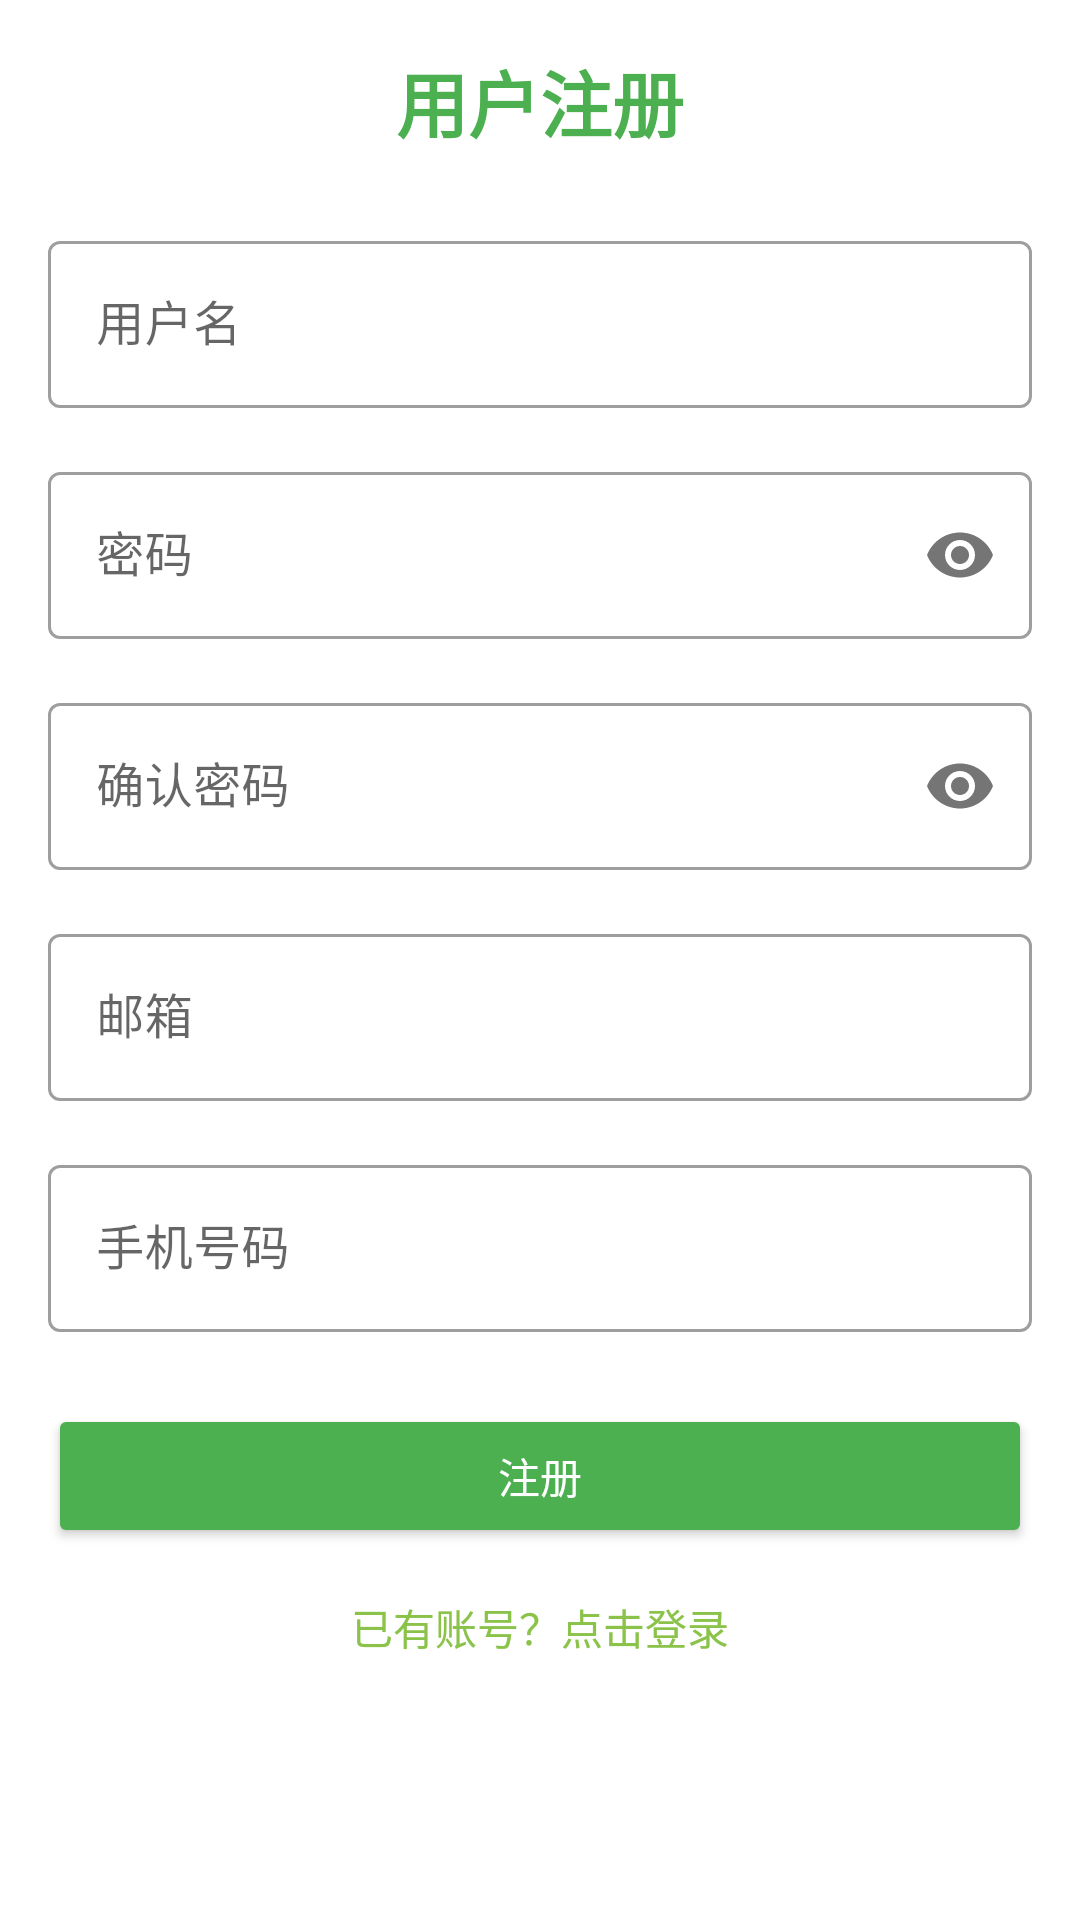

This screen was rendered from an Android layout file. Write that file and the resources it references.
<!-- AndroidManifest.xml: application theme Theme.CampusMarket -->
<!-- res/layout/activity_register.xml -->
<?xml version="1.0" encoding="utf-8"?>
<LinearLayout xmlns:android="http://schemas.android.com/apk/res/android"
    xmlns:app="http://schemas.android.com/apk/res-auto"
    android:layout_width="match_parent"
    android:layout_height="match_parent"
    android:orientation="vertical"
    android:padding="16dp">

    <TextView
        android:layout_width="match_parent"
        android:layout_height="wrap_content"
        android:text="用户注册"
        android:textSize="24sp"
        android:textStyle="bold"
        android:textColor="@color/colorPrimary"
        android:gravity="center"
        android:layout_marginBottom="24dp" />

    <com.google.android.material.textfield.TextInputLayout
        android:layout_width="match_parent"
        android:layout_height="wrap_content"
        android:layout_marginBottom="16dp"
        style="@style/Widget.MaterialComponents.TextInputLayout.OutlinedBox">

        <EditText
            android:id="@+id/username_edit"
            android:layout_width="match_parent"
            android:layout_height="wrap_content"
            android:hint="用户名"
            android:inputType="text" />
    </com.google.android.material.textfield.TextInputLayout>

    <com.google.android.material.textfield.TextInputLayout
        android:layout_width="match_parent"
        android:layout_height="wrap_content"
        android:layout_marginBottom="16dp"
        app:passwordToggleEnabled="true"
        style="@style/Widget.MaterialComponents.TextInputLayout.OutlinedBox">

        <EditText
            android:id="@+id/password_edit"
            android:layout_width="match_parent"
            android:layout_height="wrap_content"
            android:hint="密码"
            android:inputType="textPassword" />
    </com.google.android.material.textfield.TextInputLayout>

    <com.google.android.material.textfield.TextInputLayout
        android:layout_width="match_parent"
        android:layout_height="wrap_content"
        android:layout_marginBottom="16dp"
        app:passwordToggleEnabled="true"
        style="@style/Widget.MaterialComponents.TextInputLayout.OutlinedBox">

        <EditText
            android:id="@+id/confirm_password_edit"
            android:layout_width="match_parent"
            android:layout_height="wrap_content"
            android:hint="确认密码"
            android:inputType="textPassword" />
    </com.google.android.material.textfield.TextInputLayout>

    <com.google.android.material.textfield.TextInputLayout
        android:layout_width="match_parent"
        android:layout_height="wrap_content"
        android:layout_marginBottom="16dp"
        style="@style/Widget.MaterialComponents.TextInputLayout.OutlinedBox">

        <EditText
            android:id="@+id/email_edit"
            android:layout_width="match_parent"
            android:layout_height="wrap_content"
            android:hint="邮箱"
            android:inputType="textEmailAddress" />
    </com.google.android.material.textfield.TextInputLayout>

    <com.google.android.material.textfield.TextInputLayout
        android:layout_width="match_parent"
        android:layout_height="wrap_content"
        android:layout_marginBottom="24dp"
        style="@style/Widget.MaterialComponents.TextInputLayout.OutlinedBox">

        <EditText
            android:id="@+id/phone_edit"
            android:layout_width="match_parent"
            android:layout_height="wrap_content"
            android:hint="手机号码"
            android:inputType="phone" />
    </com.google.android.material.textfield.TextInputLayout>

    <Button
        android:id="@+id/register_button"
        android:layout_width="match_parent"
        android:layout_height="wrap_content"
        android:text="注册"
        android:textColor="#FFFFFF"
        android:backgroundTint="@color/colorPrimary" />

    <TextView
        android:id="@+id/login_text"
        android:layout_width="wrap_content"
        android:layout_height="wrap_content"
        android:text="已有账号？点击登录"
        android:textColor="@color/colorAccent"
        android:layout_marginTop="16dp"
        android:layout_gravity="center" />

</LinearLayout>
<!-- resources referenced by this layout -->
<resources>
  <color name="colorAccent">#8BC34A</color>
  <color name="colorPrimary">#4CAF50</color>
  <style name="Theme.CampusMarket" parent="Theme.MaterialComponents.Light.DarkActionBar">
          <item name="colorPrimary">@color/colorPrimary</item>
          <item name="colorPrimaryDark">@color/colorPrimaryDark</item>
          <item name="colorAccent">@color/colorAccent</item>
      </style>
  <color name="colorPrimaryDark">#388E3C</color>
</resources>
